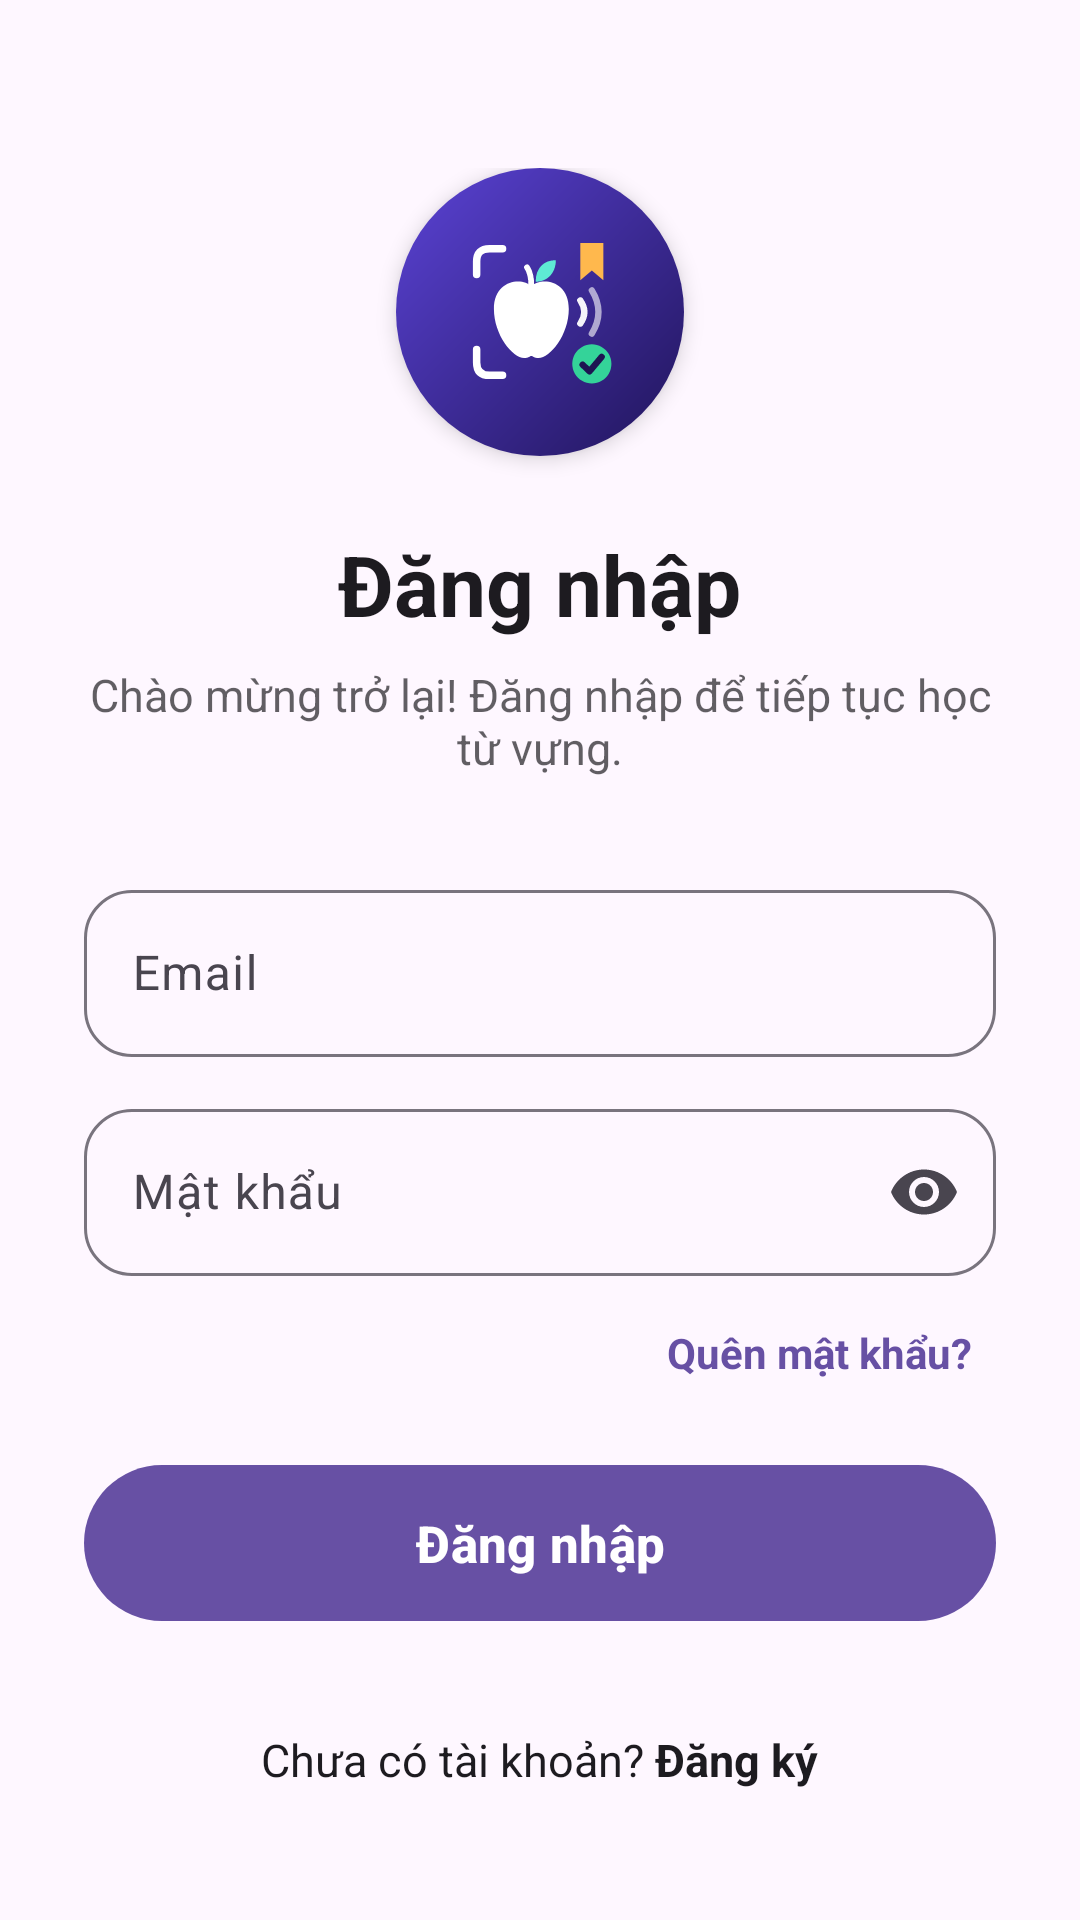

The Android layout XML behind this screen, and the referenced resources:
<!-- AndroidManifest.xml: application theme Theme.SnapLearn -->
<!-- res/layout/activity_login.xml -->
<ScrollView xmlns:android="http://schemas.android.com/apk/res/android" xmlns:app="http://schemas.android.com/apk/res-auto" android:layout_width="match_parent" android:layout_height="match_parent" android:background="?attr/colorSurface" android:fillViewport="true">
    <LinearLayout android:layout_width="match_parent" android:layout_height="wrap_content" android:gravity="center_horizontal" android:orientation="vertical" android:paddingStart="28dp" android:paddingTop="56dp" android:paddingEnd="28dp" android:paddingBottom="32dp">
        <com.google.android.material.card.MaterialCardView android:layout_width="96dp" android:layout_height="96dp" app:cardCornerRadius="48dp" app:cardElevation="4dp" app:strokeWidth="0dp">
            <ImageView android:layout_width="match_parent" android:layout_height="match_parent" android:contentDescription="@string/app_name" android:scaleType="centerCrop" android:src="@drawable/logo_app"/>
        </com.google.android.material.card.MaterialCardView>
        <TextView android:layout_width="wrap_content" android:layout_height="wrap_content" android:layout_marginTop="24dp" android:text="@string/login_title" android:textColor="?attr/colorOnSurface" android:textSize="28sp" android:textStyle="bold"/>
        <TextView android:layout_width="wrap_content" android:layout_height="wrap_content" android:layout_marginTop="8dp" android:alpha="0.7" android:gravity="center" android:text="@string/login_subtitle" android:textColor="?attr/colorOnSurface" android:textSize="15sp"/>
        <com.google.android.material.textfield.TextInputLayout android:id="@+id/tilEmail" style="@style/Widget.Material3.TextInputLayout.OutlinedBox" android:layout_width="match_parent" android:layout_height="wrap_content" android:layout_marginTop="32dp" android:hint="@string/hint_email" app:boxCornerRadiusBottomEnd="16dp" app:boxCornerRadiusBottomStart="16dp" app:boxCornerRadiusTopEnd="16dp" app:boxCornerRadiusTopStart="16dp">
            <com.google.android.material.textfield.TextInputEditText android:id="@+id/edtEmail" android:layout_width="match_parent" android:layout_height="wrap_content" android:inputType="textEmailAddress" android:maxLines="1"/>
        </com.google.android.material.textfield.TextInputLayout>
        <com.google.android.material.textfield.TextInputLayout android:id="@+id/tilPassword" style="@style/Widget.Material3.TextInputLayout.OutlinedBox" android:layout_width="match_parent" android:layout_height="wrap_content" android:layout_marginTop="12dp" android:hint="@string/hint_password" app:boxCornerRadiusBottomEnd="16dp" app:boxCornerRadiusBottomStart="16dp" app:boxCornerRadiusTopEnd="16dp" app:boxCornerRadiusTopStart="16dp" app:endIconMode="password_toggle">
            <com.google.android.material.textfield.TextInputEditText android:id="@+id/edtPassword" android:layout_width="match_parent" android:layout_height="wrap_content" android:inputType="textPassword" android:maxLines="1"/>
        </com.google.android.material.textfield.TextInputLayout>
        <TextView android:id="@+id/tvForgot" android:layout_width="wrap_content" android:layout_height="wrap_content" android:layout_gravity="end" android:layout_marginTop="8dp" android:padding="8dp" android:text="@string/forgot_password" android:textColor="?attr/colorPrimary" android:textSize="14sp" android:textStyle="bold"/>
        <com.google.android.material.button.MaterialButton android:id="@+id/btnLogin" android:layout_width="match_parent" android:layout_height="60dp" android:layout_marginTop="16dp" android:text="@string/btn_login" android:textSize="17sp" android:textStyle="bold" app:cornerRadius="30dp"/>
        <ProgressBar android:id="@+id/progress" android:layout_width="32dp" android:layout_height="32dp" android:layout_marginTop="16dp" android:visibility="gone"/>
        <TextView android:id="@+id/tvGoRegister" android:layout_width="wrap_content" android:layout_height="wrap_content" android:layout_marginTop="24dp" android:padding="8dp" android:text="@string/link_to_register" android:textColor="?attr/colorOnSurface" android:textSize="15sp"/>
    </LinearLayout>
</ScrollView>
<!-- resources referenced by this layout -->
<resources>
  <!-- drawable logo_app: vector/xml drawable (drawable, 2605 chars, omitted) -->
  <string name="app_name">SnapLearn</string>
  <string name="btn_login">Đăng nhập</string>
  <string name="forgot_password">Quên mật khẩu?</string>
  <string name="hint_email">Email</string>
  <string name="hint_password">Mật khẩu</string>
  <string name="link_to_register">Chưa có tài khoản? <b>Đăng ký</b></string>
  <string name="login_subtitle">Chào mừng trở lại! Đăng nhập để tiếp tục học từ vựng.</string>
  <string name="login_title">Đăng nhập</string>
  <style name="Theme.SnapLearn" parent="Theme.Material3.DayNight.NoActionBar" />
</resources>
